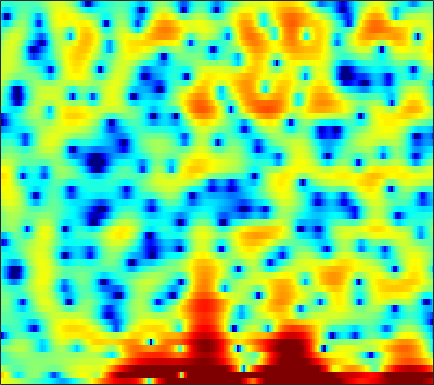

Source data for this figure (header and first rows):
4.3304, 4.1225, 3.8221, 3.5277, 3.2555, 2.8771, 2.4626, 2.1344, 1.6663, 1.1861, 0.69884, 0.36538, -0.10599, -0.55694, -0.91365, -1.3637, -1.8371, -2.1657, -2.643, -3.1169, -3.6023, -3.9978, -4.5011, -5.0917
7.127, 6.228, 4.827, 3.162, 1.696, -0.5404, -3.029, -4.625, -5.442, -4.438, -2.856, -1.771, -0.6701, 0.08898, 0.4304, 0.6088, 0.4966, 0.2128, -0.4261, -1.395, -2.757, -4.073, -6.388, -9.319
1.915, 1.457, 0.8096, 0.1309, -0.3662, -0.9722, -1.402, -1.585, -1.591, -1.353, -0.975, -0.6576, -0.247, 0.1097, 0.318, 0.494, 0.5487, 0.5232, 0.3927, 0.1845, -0.07293, -0.2808, -0.5242, -0.6902
-3.215, -2.756, -2.24, -1.806, -1.536, -1.224, -0.9542, -0.7761, -0.5608, -0.3613, -0.1787, -0.0613, 0.07351, 0.1909, 0.2617, 0.3307, 0.3756, 0.3965, 0.4134, 0.4275, 0.4444, 0.4642, 0.502, 0.56
-4.014, -3.121, -2.134, -1.343, -0.862, -0.3406, 0.06529, 0.2989, 0.5205, 0.6528, 0.7041, 0.688, 0.5949, 0.4513, 0.3145, 0.1091, -0.09646, -0.2271, -0.357, -0.402, -0.3578, -0.2632, -0.08209, 0.1414
-1.106, -0.6717, -0.08855, 0.4794, 0.861, 1.313, 1.675, 1.873, 2.02, 2.026, 1.867, 1.637, 1.157, 0.4529, -0.2429, -1.423, -2.907, -4.2, -5.942, -6.932, -6.344, -5.108, -3.24, -1.602
-4.906, -4.426, -3.421, -2.245, -1.399, -0.4183, 0.3629, 0.801, 1.169, 1.325, 1.272, 1.094, 0.6638, 0.0282, -0.6096, -1.666, -2.958, -4.074, -5.529, -6.277, -5.575, -4.314, -2.344, -0.5498
-16.89, -13.54, -9.306, -6.434, -4.883, -3.39, -2.401, -1.918, -1.573, -1.523, -1.722, -1.996, -2.456, -2.964, -3.296, -3.577, -3.605, -3.44, -2.978, -2.274, -1.402, -0.6663, 0.3642, 1.392
-4.104, -3.96, -3.584, -3.13, -2.817, -2.479, -2.333, -2.375, -2.662, -3.247, -4.202, -5.227, -7.117, -9.882, -12.74, -16.79, -14.41, -10.83, -7.127, -4.406, -2.301, -0.991, 0.4885, 1.729
-1.791, -1.729, -1.675, -1.663, -1.688, -1.786, -1.988, -2.21, -2.615, -3.171, -3.884, -4.526, -5.503, -6.504, -7.143, -7.488, -6.934, -6.01, -4.426, -2.799, -1.31, -0.313, 0.8475, 1.814
-1.482, -1.394, -1.372, -1.468, -1.616, -1.895, -2.241, -2.514, -2.889, -3.209, -3.406, -3.471, -3.435, -3.249, -3.004, -2.542, -1.949, -1.442, -0.7066, 0.03349, 0.7318, 1.205, 1.75, 2.177
-0.87, -0.7071, -0.7282, -1.003, -1.383, -2.136, -3.152, -4.068, -5.38, -6.437, -6.704, -6.198, -4.885, -3.354, -2.265, -0.9495, 0.1657, 0.8782, 1.673, 2.281, 2.718, 2.926, 3.04, 2.964
-0.1526, 0.00404, -0.05778, -0.4332, -0.9334, -1.949, -3.46, -5.023, -7.973, -12.44, -15.16, -11.6, -6.867, -3.575, -1.742, 0.1299, 1.523, 2.323, 3.104, 3.594, 3.82, 3.818, 3.578, 3.072
-0.6115, -0.5841, -0.6944, -0.9689, -1.259, -1.733, -2.263, -2.65, -3.074, -3.255, -3.034, -2.572, -1.651, -0.5531, 0.2779, 1.31, 2.16, 2.664, 3.12, 3.33, 3.269, 3.043, 2.501, 1.678
-1.275, -1.529, -1.965, -2.45, -2.778, -3.12, -3.272, -3.219, -2.928, -2.368, -1.624, -0.9813, -0.04856, 0.8868, 1.551, 2.342, 2.99, 3.348, 3.628, 3.665, 3.412, 3.036, 2.246, 1.094
-2.783, -3.65, -5.036, -6.635, -7.932, -9.444, -10.05, -9.634, -8.08, -6.095, -4.075, -2.644, -0.9246, 0.5833, 1.559, 2.644, 3.486, 3.942, 4.323, 4.422, 4.245, 3.913, 3.196, 2.146
-5.118, -6.543, -8.966, -12.15, -15.27, -20.95, -27.61, -23.62, -17.08, -12.25, -8.444, -6.027, -3.333, -1.143, 0.2177, 1.688, 2.796, 3.416, 3.974, 4.238, 4.239, 4.064, 3.621, 2.965
-5.361, -6.645, -8.808, -11.55, -14.14, -18.81, -27.29, -37.97, -20.3, -13.63, -9.158, -6.523, -3.664, -1.383, 0.01349, 1.514, 2.649, 3.276, 3.849, 4.13, 4.144, 3.993, 3.605, 3.022
-3.818, -4.504, -5.585, -6.767, -7.657, -8.661, -9.181, -9.03, -8.004, -6.299, -4.38, -2.944, -1.182, 0.3612, 1.353, 2.448, 3.28, 3.731, 4.098, 4.206, 4.045, 3.756, 3.141, 2.263
-3.441, -3.694, -3.965, -4.151, -4.197, -4.109, -3.817, -3.448, -2.784, -1.939, -0.999, -0.2678, 0.697, 1.602, 2.205, 2.885, 3.391, 3.647, 3.801, 3.727, 3.407, 2.991, 2.171, 1.019
-5.545, -5.751, -5.646, -5.15, -4.623, -3.832, -3.009, -2.405, -1.611, -0.8687, -0.1333, 0.3944, 1.079, 1.716, 2.154, 2.667, 3.062, 3.26, 3.382, 3.3, 3, 2.616, 1.89, 0.9024
-12.94, -15.44, -13.15, -9.168, -6.904, -4.721, -3.207, -2.377, -1.559, -0.9768, -0.5114, -0.1759, 0.3118, 0.8818, 1.362, 2.014, 2.618, 2.991, 3.328, 3.451, 3.333, 3.082, 2.536, 1.757
-6.871, -7.558, -6.854, -5.065, -3.745, -2.35, -1.485, -1.173, -1.21, -1.681, -2.521, -3.186, -3.557, -2.761, -1.569, 0.1948, 1.744, 2.668, 3.545, 4.048, 4.178, 4.052, 3.581, 2.773
-0.4869, -0.3513, -0.07319, 0.2779, 0.5187, 0.6959, 0.6033, 0.2772, -0.6079, -2.221, -4.961, -8.323, -15.18, -10.45, -5.794, -1.889, 0.5919, 1.886, 3.064, 3.734, 3.984, 3.908, 3.468, 2.631
-0.2934, 0.2125, 0.7239, 1.077, 1.226, 1.259, 1.084, 0.813, 0.2564, -0.4849, -1.288, -1.816, -2.176, -1.963, -1.469, -0.5844, 0.3198, 0.9135, 1.535, 1.922, 2.065, 1.995, 1.674, 1.081
-0.4407, 0.2146, 0.8741, 1.309, 1.502, 1.603, 1.535, 1.384, 1.076, 0.6876, 0.2787, -0.007367, -0.3129, -0.4885, -0.53, -0.4679, -0.3045, -0.1492, 0.06785, 0.2504, 0.3435, 0.3408, 0.2214, -0.05578
0.7379, 1.31, 1.897, 2.28, 2.442, 2.492, 2.367, 2.165, 1.771, 1.249, 0.6208, 0.1119, -0.5856, -1.249, -1.674, -2.079, -2.237, -2.183, -1.937, -1.582, -1.221, -0.9902, -0.7979, -0.7487
2.347, 2.852, 3.341, 3.623, 3.696, 3.608, 3.313, 2.96, 2.305, 1.438, 0.3417, -0.6489, -2.212, -4.049, -5.543, -7.329, -8.018, -7.484, -5.998, -4.436, -3.137, -2.393, -1.694, -1.292
3.387, 3.86, 4.263, 4.418, 4.375, 4.118, 3.642, 3.143, 2.277, 1.181, -0.1829, -1.429, -3.497, -6.254, -9.079, -14.66, -18.71, -14.13, -9.331, -6.328, -4.365, -3.335, -2.379, -1.843
3.991, 4.337, 4.548, 4.474, 4.252, 3.741, 3.02, 2.355, 1.354, 0.2466, -0.9288, -1.838, -3.082, -4.338, -5.221, -6.133, -6.508, -6.373, -5.764, -4.907, -4.024, -3.419, -2.733, -2.26
4.967, 5.099, 5.008, 4.609, 4.101, 3.142, 1.872, 0.7537, -0.8459, -2.35, -3.427, -3.892, -4.153, -4.252, -4.33, -4.503, -4.735, -4.912, -5.074, -5.084, -4.779, -4.317, -3.518, -2.662
5.823, 5.822, 5.548, 4.927, 4.186, 2.779, 0.7615, -1.296, -5.134, -11.17, -16.21, -11.78, -7.577, -5.452, -4.673, -4.412, -4.925, -5.821, -7.789, -10.54, -11.94, -10.09, -6.591, -3.826
4.759, 4.834, 4.692, 4.225, 3.653, 2.555, 1.052, -0.3433, -2.505, -4.589, -5.644, -5.448, -4.522, -3.635, -3.26, -3.212, -3.754, -4.601, -6.348, -8.492, -9.417, -8.12, -5.373, -2.981
2.086, 2.389, 2.562, 2.48, 2.268, 1.798, 1.157, 0.612, -0.1334, -0.7793, -1.228, -1.409, -1.476, -1.443, -1.411, -1.424, -1.531, -1.662, -1.862, -1.981, -1.869, -1.611, -1.095, -0.524
-0.3814, 0.1382, 0.5823, 0.7895, 0.7959, 0.651, 0.3702, 0.09452, -0.2876, -0.6367, -0.8996, -1.002, -1.003, -0.8749, -0.7063, -0.4364, -0.1441, 0.07522, 0.3564, 0.6113, 0.8453, 0.9933, 1.142, 1.188
-2.005, -1.418, -0.8732, -0.6007, -0.5615, -0.7097, -1.064, -1.441, -2.039, -2.652, -3.105, -3.236, -3.035, -2.419, -1.786, -0.8518, 0.0597, 0.6774, 1.392, 1.976, 2.403, 2.622, 2.768, 2.728
-3.428, -2.925, -2.46, -2.252, -2.259, -2.537, -3.165, -3.896, -5.335, -7.43, -10.18, -11.95, -11.05, -7.668, -5.329, -2.819, -0.8991, 0.238, 1.44, 2.348, 3.01, 3.365, 3.652, 3.736
-5.724, -5.332, -4.922, -4.633, -4.538, -4.618, -5.008, -5.57, -6.766, -8.569, -11, -12.48, -11.54, -8.27, -5.946, -3.424, -1.485, -0.3222, 0.9164, 1.851, 2.559, 2.959, 3.346, 3.582
-9.255, -8.949, -8.271, -7.456, -6.882, -6.238, -5.795, -5.612, -5.515, -5.509, -5.43, -5.218, -4.624, -3.711, -2.903, -1.803, -0.7852, -0.1128, 0.6349, 1.236, 1.706, 1.998, 2.345, 2.662
-17.38, -16.74, -13.36, -10.36, -8.646, -6.952, -5.712, -4.983, -4.171, -3.496, -2.851, -2.379, -1.729, -1.091, -0.6291, -0.08612, 0.3326, 0.5404, 0.6634, 0.6505, 0.556, 0.503, 0.5916, 0.933
-13.47, -13.21, -10.92, -8.6, -7.254, -5.843, -4.774, -4.079, -3.223, -2.361, -1.501, -0.8547, -0.04716, 0.6643, 1.093, 1.483, 1.595, 1.457, 0.9191, -0.1222, -1.728, -3.248, -4.98, -4.44
-3.786, -4.327, -4.769, -5.127, -5.376, -5.7, -5.925, -5.902, -5.461, -4.454, -3.117, -2.01, -0.6094, 0.5994, 1.315, 1.98, 2.261, 2.185, 1.629, 0.4135, -1.673, -3.993, -7.517, -6.747
-1.161, -2.168, -3.694, -5.487, -7.053, -9.648, -12.95, -15.9, -17.53, -13.52, -9.126, -6.503, -3.703, -1.535, -0.2694, 0.9881, 1.813, 2.164, 2.304, 2.148, 1.78, 1.48, 1.245, 1.396
-0.3708, -1.61, -3.663, -6.174, -8.432, -12.05, -16.14, -18.78, -19.46, -16.14, -11.76, -8.795, -5.511, -2.942, -1.411, 0.1681, 1.308, 1.919, 2.472, 2.799, 2.972, 3.045, 3.085, 3.116
0.6188, -0.4841, -2.329, -4.714, -6.956, -10.83, -16.57, -24.09, -21.95, -14.2, -9.653, -7.149, -4.451, -2.374, -1.123, 0.1911, 1.149, 1.668, 2.16, 2.45, 2.616, 2.689, 2.76, 2.786
1.93, 1.311, 0.244, -1.089, -2.235, -3.819, -5.258, -5.945, -6.014, -5.235, -4.008, -3.035, -1.82, -0.7925, -0.175, 0.4451, 0.83, 0.9776, 0.9936, 0.8466, 0.5916, 0.3928, 0.2512, 0.3265
2.744, 2.604, 2.252, 1.744, 1.297, 0.6928, 0.1659, -0.1473, -0.401, -0.4793, -0.4178, -0.3119, -0.1662, -0.05265, -0.02932, -0.1151, -0.3671, -0.6937, -1.38, -2.381, -3.777, -5.051, -6.724, -7.033
2.74, 2.908, 2.966, 2.866, 2.71, 2.404, 2.027, 1.712, 1.259, 0.7966, 0.3204, -0.04262, -0.5321, -1.032, -1.404, -1.921, -2.502, -3.029, -3.917, -5.195, -7.1, -9.242, -13.67, -16.2
2.413, 2.758, 3.042, 3.122, 3.066, 2.825, 2.389, 1.969, 1.248, 0.3746, -0.6427, -1.485, -2.653, -3.784, -4.522, -5.263, -5.71, -5.901, -6.032, -6.172, -6.301, -6.375, -6.237, -5.558
2.101, 2.583, 3.016, 3.216, 3.206, 2.984, 2.496, 1.955, 0.9634, -0.3909, -2.122, -3.719, -6.286, -9.223, -11.34, -12.75, -11.92, -10.76, -9.23, -7.899, -6.704, -5.806, -4.584, -3.303
1.592, 2.225, 2.862, 3.254, 3.358, 3.244, 2.84, 2.282, 1.22, -0.2633, -2.291, -4.218, -7.582, -12.21, -16.83, -20.36, -16.67, -14.37, -12.45, -10.74, -8.848, -7.272, -5.189, -3.196
0.5006, 1.437, 2.424, 3.101, 3.413, 3.546, 3.355, 2.995, 2.217, 1.105, -0.3799, -1.747, -3.829, -6.088, -7.772, -9.859, -11.86, -13.76, -17.49, -20.31, -14.65, -10.43, -6.34, -3.419
-1.284, -0.01868, 1.284, 2.197, 2.701, 3.128, 3.256, 3.208, 2.874, 2.215, 1.282, 0.3955, -0.99, -2.58, -3.869, -5.686, -7.633, -9.151, -10.9, -11.31, -9.366, -7.145, -4.247, -1.879
-2.948, -2.094, -1.14, -0.2744, 0.324, 1.058, 1.657, 1.942, 2.078, 1.894, 1.387, 0.8124, -0.2232, -1.552, -2.664, -4.232, -5.613, -6.331, -6.625, -5.988, -4.654, -3.377, -1.6, 0.05305
-5.137, -5.692, -6.281, -5.83, -4.771, -2.979, -1.32, -0.4076, 0.4044, 0.7765, 0.6765, 0.3024, -0.603, -2.001, -3.447, -6.042, -9.757, -13.14, -13.51, -8.928, -5.112, -2.932, -0.5977, 1.196
-7.44, -10.29, -17.78, -20.24, -12.31, -7.074, -4.099, -2.606, -1.304, -0.6019, -0.3942, -0.5394, -1.105, -2.088, -3.145, -4.988, -7.229, -8.636, -8.62, -6.263, -3.521, -1.74, 0.2259, 1.804
-4.858, -5.716, -6.559, -6.604, -6.065, -4.912, -3.719, -2.939, -2.127, -1.629, -1.394, -1.374, -1.532, -1.863, -2.169, -2.588, -2.865, -2.894, -2.572, -1.841, -0.8426, -0.01689, 1.052, 2.014
-2.663, -2.98, -3.259, -3.356, -3.281, -3.057, -2.749, -2.51, -2.242, -2.061, -1.985, -1.985, -2.044, -2.128, -2.158, -2.109, -1.915, -1.659, -1.15, -0.5063, 0.2249, 0.7935, 1.529, 2.163
